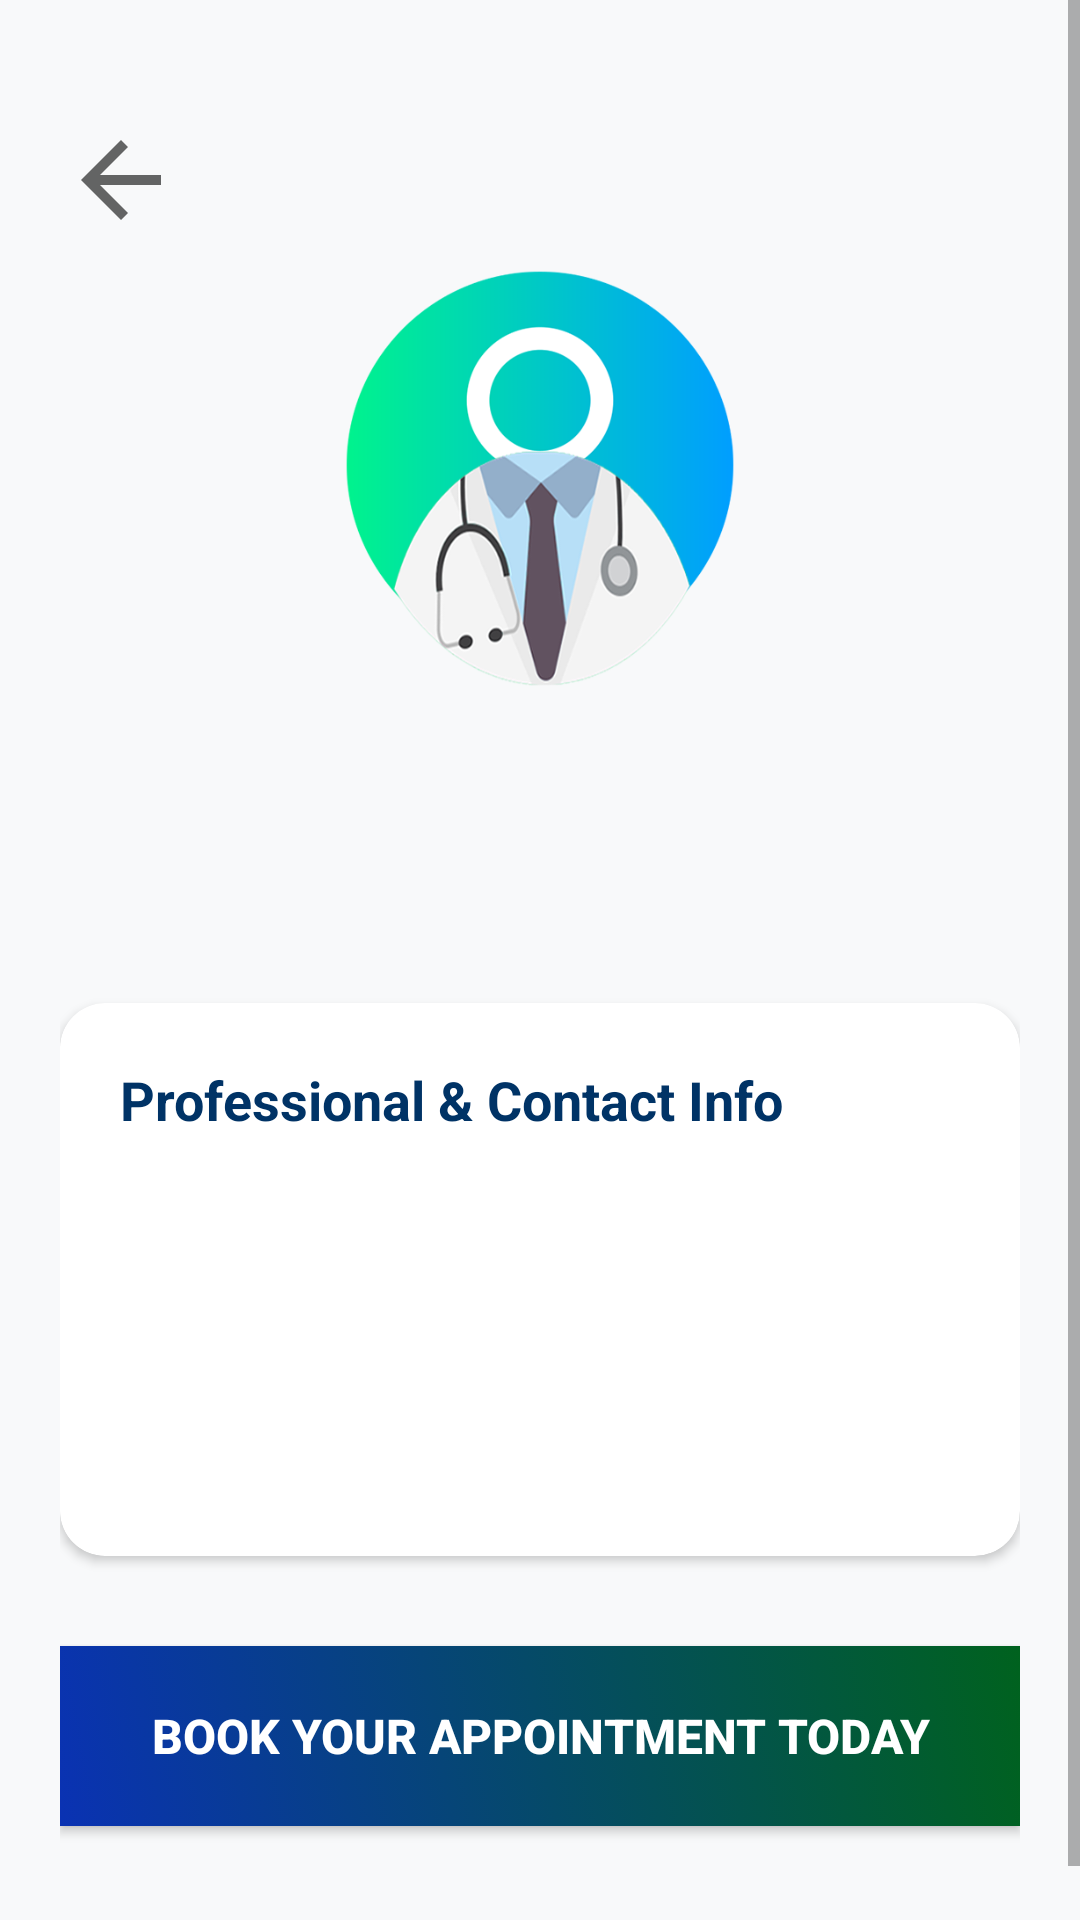

Here is an Android app screen rendered from its layout file. Give the layout XML and the strings, colors and styles it references.
<!-- AndroidManifest.xml: application theme Theme.DirectDoctor -->
<!-- res/layout/activity_doctor_details.xml -->
<?xml version="1.0" encoding="utf-8"?>

<ScrollView xmlns:android="http://schemas.android.com/apk/res/android"
    xmlns:app="http://schemas.android.com/apk/res-auto"
    android:layout_width="match_parent"
    android:layout_height="match_parent"
    android:background="#F8F9FA">

    <LinearLayout
        android:layout_width="match_parent"
        android:layout_height="wrap_content"
        android:orientation="vertical"
        android:padding="20dp"
        android:gravity="center_horizontal">

            <ImageView
                android:id="@+id/btnBack"
                android:layout_width="40dp"
                android:layout_height="40dp"
                android:layout_marginStart="-140dp"
                android:layout_marginTop="20dp"
                android:background="?attr/selectableItemBackgroundBorderless"
                android:clickable="true"
                android:focusable="true"
                android:src="?attr/homeAsUpIndicator" />


        <ImageView
            android:id="@+id/ivDetailPic"
            android:layout_width="150dp"
            android:layout_height="150dp"
            android:layout_marginTop="0dp"
            android:scaleType="centerCrop"
            android:src="@drawable/doctor_profile" />

        <TextView
            android:id="@+id/tvDetailName"
            android:layout_width="wrap_content"
            android:layout_height="wrap_content"
            android:textSize="26sp"
            android:textStyle="bold"
            android:textColor="#003366"
            android:layout_marginTop="15dp" />

        <TextView
            android:id="@+id/tvDetailSpec"
            android:layout_width="wrap_content"
            android:layout_height="wrap_content"
            android:textSize="18sp"
            android:textColor="#02AAB0"
            android:layout_marginTop="5dp" />

        <TextView
            android:id="@+id/tvConnectionHighlight"
            android:layout_width="match_parent"
            android:layout_height="wrap_content"
            android:layout_marginTop="15dp"
            android:background="#E8F5E9"
            android:padding="12dp"
            android:text="Connected via: Status"
            android:textColor="#2E7D32"
            android:textSize="14sp"
            android:textStyle="bold"
            android:gravity="center"
            android:visibility="gone"
            app:cornerRadius="8dp"/>

        <androidx.cardview.widget.CardView
            android:layout_width="match_parent"
            android:layout_height="wrap_content"
            android:layout_marginTop="25dp"
            app:cardCornerRadius="15dp"
            app:cardElevation="2dp">

            <LinearLayout
                android:layout_width="match_parent"
                android:layout_height="wrap_content"
                android:orientation="vertical"
                android:padding="20dp">

                <TextView
                    android:layout_width="wrap_content"
                    android:layout_height="wrap_content"
                    android:text="Professional &amp; Contact Info"
                    android:textStyle="bold"
                    android:textSize="18sp"
                    android:textColor="#003366"
                    android:paddingBottom="15dp"/>

                <TextView
                    android:id="@+id/tvDetailFee"
                    android:layout_width="match_parent"
                    android:layout_height="wrap_content"
                    android:textSize="16sp"
                    android:textColor="#02AAB0"
                    android:textStyle="bold"
                    android:paddingBottom="10dp"
                    android:visibility="gone"/>

                <TextView
                    android:id="@+id/tvDetailMobile"
                    android:layout_width="wrap_content"
                    android:layout_height="wrap_content"
                    android:textSize="16sp"
                    android:textColor="#1C53FF"
                    android:textStyle="bold"
                    android:paddingBottom="10dp"/>

                <TextView
                    android:id="@+id/tvDetailClinic"
                    android:layout_width="wrap_content"
                    android:layout_height="wrap_content"
                    android:textSize="16sp"
                    android:textColor="#333333"
                    android:paddingBottom="10dp"
                    android:visibility="gone"/>

                <TextView
                    android:id="@+id/tvDetailAge"
                    android:layout_width="wrap_content"
                    android:layout_height="wrap_content"
                    android:textSize="16sp"
                    android:textColor="#333333"
                    android:paddingBottom="10dp"/>

                <TextView
                    android:id="@+id/tvDetailGender"
                    android:layout_width="wrap_content"
                    android:layout_height="wrap_content"
                    android:textSize="16sp"
                    android:textColor="#333333"
                    android:paddingBottom="10dp"/>

                <TextView
                    android:id="@+id/tvDetailAvailability"
                    android:layout_width="match_parent"
                    android:layout_height="wrap_content"
                    android:layout_marginTop="5dp"
                    android:textSize="16sp"
                    android:textColor="#2E7D32"
                    android:textStyle="bold"
                    android:paddingBottom="10dp"
                    android:visibility="gone"/>

                <TextView
                    android:id="@+id/tvDetailBooked"
                    android:layout_width="match_parent"
                    android:layout_height="wrap_content"
                    android:layout_marginTop="5dp"
                    android:textSize="16sp"
                    android:textColor="#D32F2F"
                    android:textStyle="bold"
                    android:paddingBottom="10dp"
                    android:visibility="gone"/>

                <TextView
                    android:id="@+id/tvDetailAbout"
                    android:layout_width="match_parent"
                    android:layout_height="wrap_content"
                    android:layout_marginTop="10dp"
                    android:textSize="16sp"
                    android:textColor="#333333"
                    android:visibility="gone"/>

                <LinearLayout
                    android:id="@+id/llDynamicDetails"
                    android:layout_width="match_parent"
                    android:layout_height="wrap_content"
                    android:orientation="vertical"
                    android:layout_marginTop="10dp"/>
            </LinearLayout>
        </androidx.cardview.widget.CardView>

        <LinearLayout
            android:layout_width="match_parent"
            android:layout_height="wrap_content"
            android:orientation="horizontal"
            android:layout_marginTop="20dp"
            android:weightSum="2">

            <Button
                android:id="@+id/btnViewPortfolio"
                android:layout_width="0dp"
                android:layout_height="55dp"
                android:layout_weight="1"
                android:text="Portfolio"
                android:background="@drawable/app_gradient_2"
                android:layout_marginEnd="5dp"
                app:cornerRadius="10dp"
                android:visibility="gone" />

            <Button
                android:id="@+id/btnViewWebsite"
                android:layout_width="0dp"
                android:layout_height="55dp"
                android:layout_weight="1"
                android:text="Website"
                android:background="@drawable/app_gradient_1"
                android:layout_marginStart="5dp"
                app:cornerRadius="10dp"
                android:visibility="gone" />

        </LinearLayout>

        <Button
            android:id="@+id/btnBookAppointment"
            android:layout_width="match_parent"
            android:layout_height="60dp"
            android:text="Book Your Appointment Today"
            android:textColor="#FFFFFF"
            android:background="@drawable/app_gradient"
            android:textStyle="bold"
            android:textSize="16sp"
            app:cornerRadius="12dp"
            android:layout_marginTop="10dp"
            android:layout_marginBottom="30dp" />

    </LinearLayout>
</ScrollView>
<!-- resources referenced by this layout -->
<resources>
  <!-- drawable app_gradient (drawable) -->
  <?xml version="1.0" encoding="utf-8"?>
  
      <ripple xmlns:android="http://schemas.android.com/apk/res/android"
          android:color="#40FFFFFF"> <item>
          <selector android:enterFadeDuration="250" android:exitFadeDuration="250">
  
          <item android:state_pressed="true">
              <shape>
                  <gradient
                      android:angle="45"
                      android:startColor="#00621E"
                      android:endColor="#0A32B3"
                      android:type="linear" />
              </shape>
          </item>
  
          <item>
              <shape>
                  <gradient
                      android:angle="45"
                      android:startColor="#0A32B3"
                      android:endColor="#00621E"
                      android:type="linear" />
              </shape>
          </item>
  
      </selector>
  </item>
  </ripple>
  <!-- drawable app_gradient_1 (drawable) -->
  <?xml version="1.0" encoding="utf-8"?>
  
      <ripple xmlns:android="http://schemas.android.com/apk/res/android"
          android:color="#40FFFFFF"> <item>
          <selector android:enterFadeDuration="250" android:exitFadeDuration="250">
  
          <item android:state_pressed="true">
              <shape>
                  <gradient
                      android:angle="45"
                      android:endColor="#0A32B3"
                      android:type="linear" />
              </shape>
          </item>
  
          <item>
              <shape>
                  <gradient
                      android:angle="45"
                      android:startColor="#0A32B3"
                      android:type="linear" />
              </shape>
          </item>
  
      </selector>
  </item>
  </ripple>
  <!-- drawable app_gradient_2 (drawable) -->
  <?xml version="1.0" encoding="utf-8"?>
  
      <ripple xmlns:android="http://schemas.android.com/apk/res/android"
          android:color="#40FFFFFF"> <item>
          <selector android:enterFadeDuration="250" android:exitFadeDuration="250">
  
          <item android:state_pressed="true">
              <shape>
                  <gradient
                      android:angle="45"
                      android:startColor="#00621E"
                      android:type="linear" />
              </shape>
          </item>
  
          <item>
              <shape>
                  <gradient
                      android:angle="45"
                      android:endColor="#00621E"
                      android:type="linear" />
              </shape>
          </item>
  
      </selector>
  </item>
  </ripple>
  <!-- drawable doctor_profile: png bitmap (drawable, 74296 bytes) -->
  <style name="Theme.DirectDoctor" parent="Theme.AppCompat.Light.NoActionBar">
          <item name="android:windowSplashScreenAnimatedIcon">@drawable/transparent</item>
          <item name="android:windowSplashScreenBackground">#FFFFFF</item>
          <item name="android:windowTranslucentStatus">false</item>
          <item name="android:windowTranslucentNavigation">true</item>
          <item name="android:statusBarColor">@android:color/transparent</item>
      </style>
</resources>
